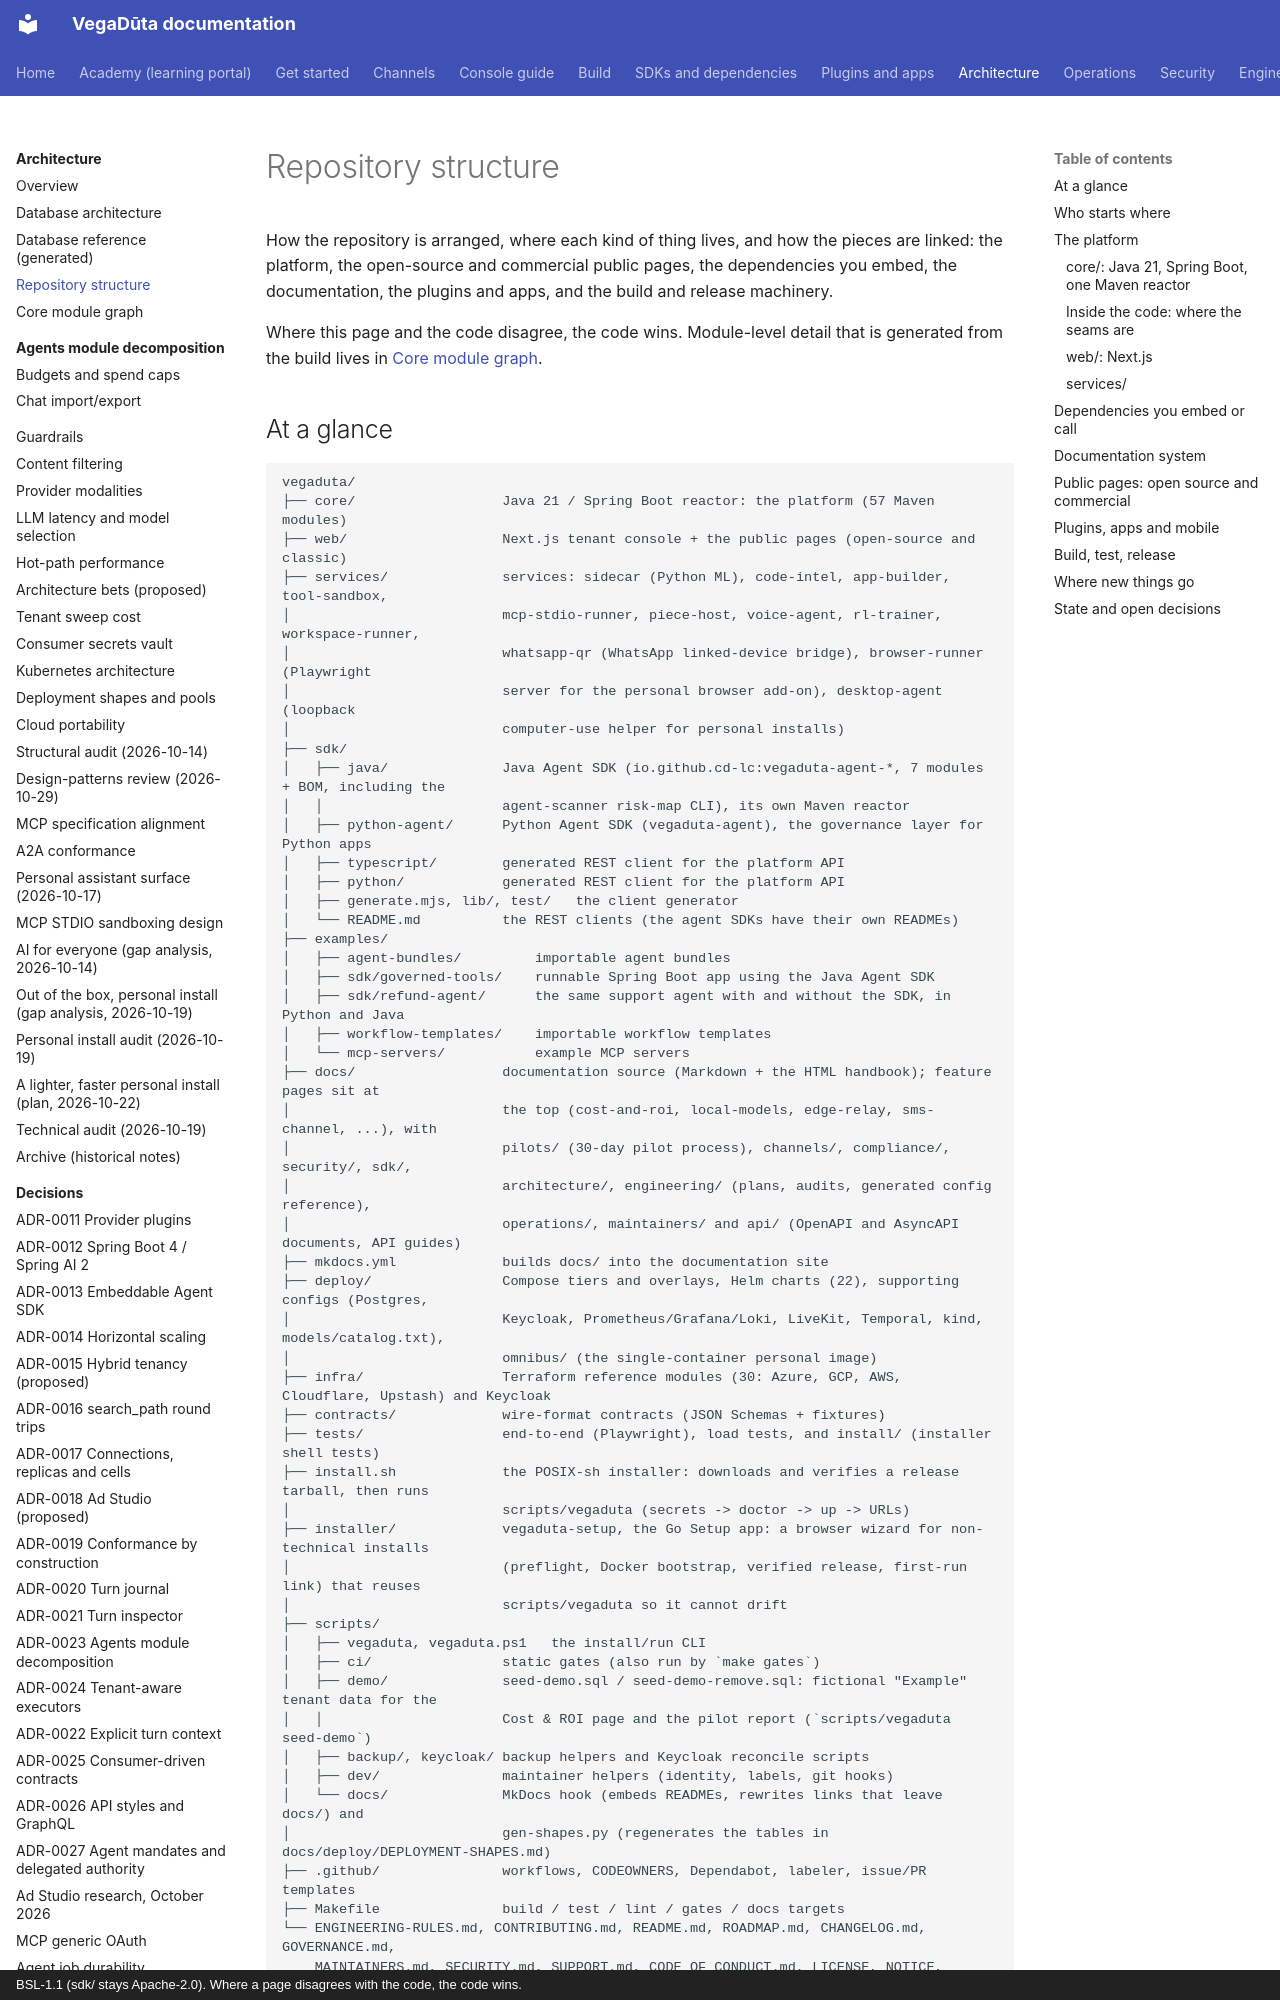

repository: CD-LC/vegaduta · page: repository-structure/index.html · generator: mkdocs · copyright: BSL-1.1 (sdk/ stays Apache-2.0). Where a page disagrees with the code, the code wins.

# Repository structure

How the repository is arranged, where each kind of thing lives, and how the pieces are linked:
the platform, the open-source and commercial public pages, the dependencies you embed, the
documentation, the plugins and apps, and the build and release machinery.

Where this page and the code disagree, the code wins. Module-level detail that is generated from
the build lives in [Core module graph](architecture/core-module-graph.md).
